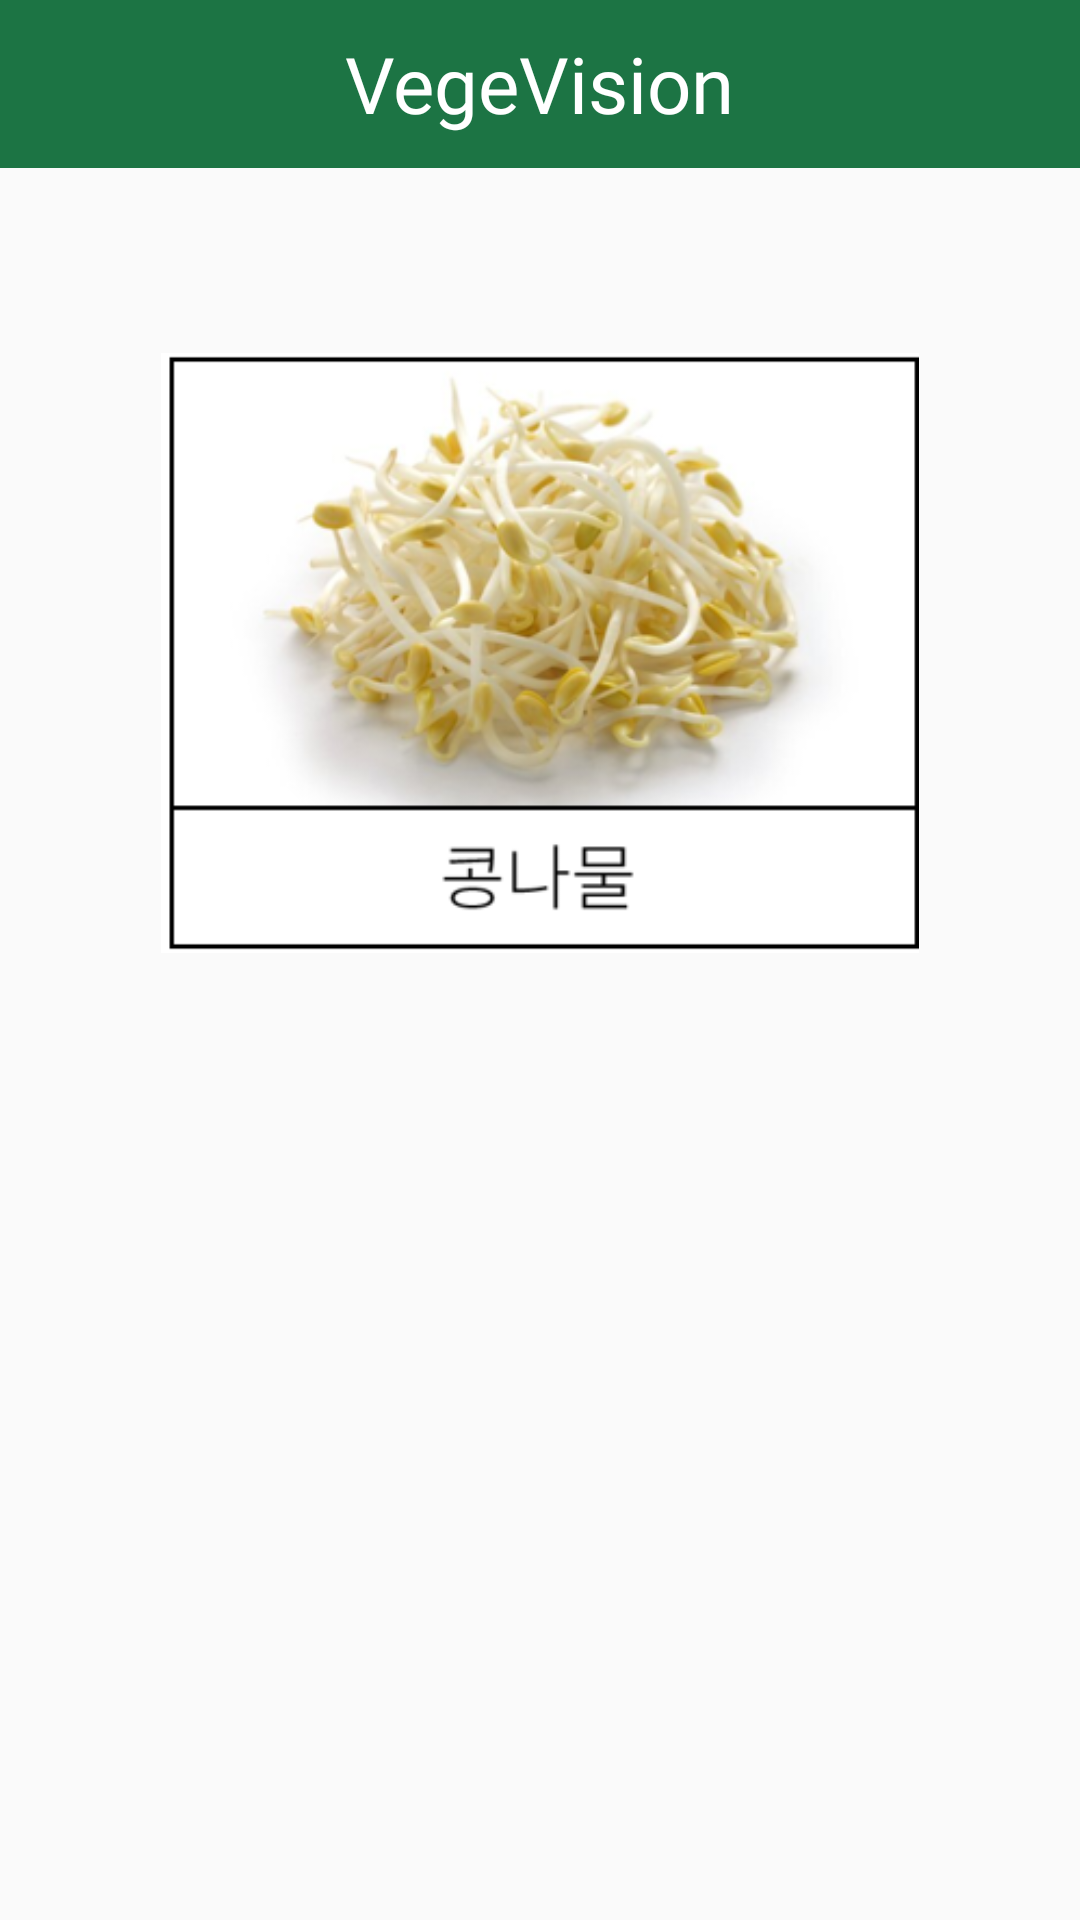

Reconstruct the res/layout file that produces this screen, plus the resources it refers to.
<!-- AndroidManifest.xml: application theme Theme.VegeVisionApp -->
<!-- res/layout/tips_result.xml -->
<?xml version="1.0" encoding="utf-8"?>
<androidx.constraintlayout.widget.ConstraintLayout
    xmlns:android="http://schemas.android.com/apk/res/android"
    xmlns:tools="http://schemas.android.com/tools"
    xmlns:app="http://schemas.android.com/apk/res-auto"
    android:layout_width="match_parent"
    android:layout_height="match_parent">

    
    <include
        android:id="@+id/include2"
        layout="@layout/custom_toolbar" />

    
    <TextView
        android:id="@+id/fruitTips"
        android:layout_width="300dp"
        android:layout_height="250dp"
        android:layout_gravity="top|center_horizontal"
        android:layout_marginStart="16dp"
        android:layout_marginTop="6dp"
        android:layout_marginEnd="16dp"
        android:layout_marginBottom="73dp"
        android:fontFamily="@font/notosanskr_light"
        android:gravity="center_horizontal"
        android:text=""
        android:textColor="@color/black"
        android:textSize="17sp"
        app:layout_constraintBottom_toBottomOf="@+id/include2"
        app:layout_constraintEnd_toEndOf="parent"
        app:layout_constraintStart_toStartOf="parent"
        app:layout_constraintTop_toBottomOf="@+id/imageViewOf" />

    
    <ImageView
        android:id="@+id/imageViewOf"
        android:layout_width="300dp"
        android:layout_height="200dp"

        android:layout_marginTop="130dp"
        android:layout_marginBottom="6dp"
        app:layout_constraintBottom_toTopOf="@+id/fruitTips"
        app:layout_constraintEnd_toEndOf="parent"
        app:layout_constraintStart_toStartOf="parent"
        app:layout_constraintTop_toTopOf="parent"
        app:srcCompat="@drawable/beansprouts" />

    

</androidx.constraintlayout.widget.ConstraintLayout>
<!-- res/layout/custom_toolbar.xml (included above) -->
<?xml version="1.0" encoding="utf-8"?>
<androidx.constraintlayout.widget.ConstraintLayout
    xmlns:android="http://schemas.android.com/apk/res/android"
    xmlns:app="http://schemas.android.com/apk/res-auto"
    xmlns:tools="http://schemas.android.com/tools"
    android:layout_width="match_parent"
    android:layout_height="match_parent">

    
    <androidx.appcompat.widget.Toolbar
        android:id="@+id/custom_toolbar"
        android:layout_width="match_parent"
        android:layout_height="?attr/actionBarSize"
        android:background="?attr/colorPrimary"
        android:theme="@style/ThemeOverlay.AppCompat.Dark"
        app:layout_constraintBottom_toBottomOf="parent"
        app:layout_constraintEnd_toEndOf="parent"
        app:layout_constraintHorizontal_bias="0.0"
        app:layout_constraintStart_toStartOf="parent"
        app:layout_constraintTop_toTopOf="parent"
        app:layout_constraintVertical_bias="0.0">

        <TextView
            android:layout_width="wrap_content"
            android:layout_height="wrap_content"
            android:layout_gravity="center"
            android:text="VegeVision"
            android:fontFamily="@font/timesnewroman"
            android:textAppearance="?android:textAppearanceMedium"
            android:textColor="@android:color/white"
            android:textSize="26sp" />

        
        

    </androidx.appcompat.widget.Toolbar>

</androidx.constraintlayout.widget.ConstraintLayout>
<!-- resources referenced by this layout -->
<resources>
  <color name="black">#FF000000</color>
  <color name="green_main">#1C7444</color>
  <color name="white">#FFFFFFFF</color>
  <!-- drawable beansprouts: png bitmap (drawable, 116881 bytes) -->
  <style name="Theme.VegeVisionApp" parent="Base.Theme.VegeVisionApp" />
  <style name="Base.Theme.VegeVisionApp" parent="Theme.AppCompat.DayNight.NoActionBar">
          
          <item name="colorPrimary">@color/green_main</item> 
          <item name="colorPrimaryVariant">@color/green_main</item>
          <item name="colorOnPrimary">@color/white</item>
          
          <item name="colorSecondary">@color/yellow_1</item>
          <item name="colorSecondaryVariant">@color/yellow_2</item>
          <item name="colorOnSecondary">@color/black</item>
          
          <item name="android:statusBarColor" tools:targetApi="1">?attr/colorPrimaryVariant</item>
          
          
  
          
          
  
          
          <item name="android:windowActionBarOverlay">true</item>
      </style>
  <color name="yellow_1">#D5D44C</color>
  <color name="yellow_2">#E5E593</color>
</resources>
